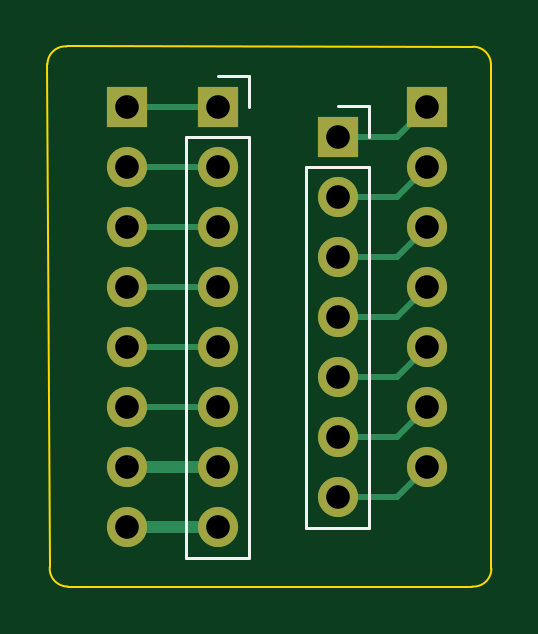
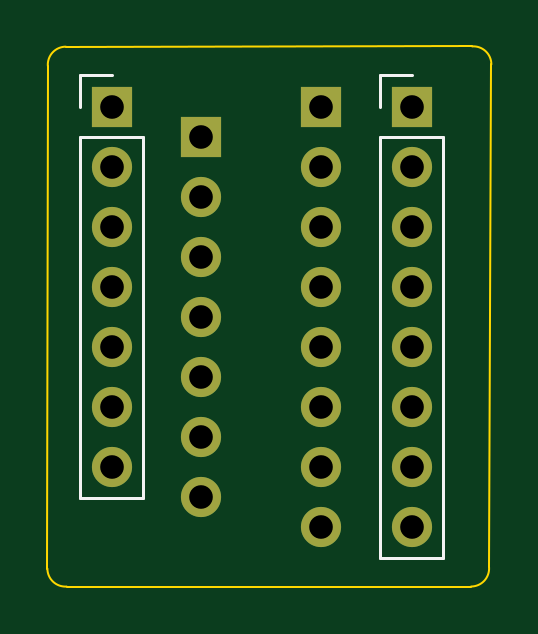
Circuit board: 11 layer files. Board 18.8 x 22.9 mm.
- bottom_copper: 100W Amplifier IS-B_Cu.gbr (2674 bytes)
- bottom_mask: 100W Amplifier IS-B_Mask.gbr (1383 bytes)
- paste: 100W Amplifier IS-B_Paste.gbr (464 bytes)
- bottom_silk: 100W Amplifier IS-B_Silkscreen.gbr (1117 bytes)
- outline: 100W Amplifier IS-Edge_Cuts.gbr (1010 bytes)
- top_copper: 100W Amplifier IS-F_Cu.gbr (4658 bytes)
- top_mask: 100W Amplifier IS-F_Mask.gbr (1383 bytes)
- paste: 100W Amplifier IS-F_Paste.gbr (464 bytes)
- top_silk: 100W Amplifier IS-F_Silkscreen.gbr (1117 bytes)
- drill: 100W Amplifier IS-NPTH.drl (281 bytes)
- drill: 100W Amplifier IS-PTH.drl (773 bytes)

=== bottom_copper: 100W Amplifier IS-B_Cu.gbr ===
%TF.GenerationSoftware,KiCad,Pcbnew,7.0.1-0*%
%TF.CreationDate,2023-04-12T17:34:26-06:00*%
%TF.ProjectId,100W Amplifier IS,31303057-2041-46d7-906c-696669657220,rev?*%
%TF.SameCoordinates,Original*%
%TF.FileFunction,Copper,L2,Bot*%
%TF.FilePolarity,Positive*%
%FSLAX46Y46*%
G04 Gerber Fmt 4.6, Leading zero omitted, Abs format (unit mm)*
G04 Created by KiCad (PCBNEW 7.0.1-0) date 2023-04-12 17:34:26*
%MOMM*%
%LPD*%
G01*
G04 APERTURE LIST*
%TA.AperFunction,ComponentPad*%
%ADD10R,1.700000X1.700000*%
%TD*%
%TA.AperFunction,ComponentPad*%
%ADD11O,1.700000X1.700000*%
%TD*%
G04 APERTURE END LIST*
D10*
%TO.P,J1,1,Pin_1*%
%TO.N,Net-(J1-Pin_1)*%
X134010000Y-33670000D03*
D11*
%TO.P,J1,2,Pin_2*%
%TO.N,Net-(J1-Pin_2)*%
X134010000Y-36210000D03*
%TO.P,J1,3,Pin_3*%
%TO.N,Net-(J1-Pin_3)*%
X134010000Y-38750000D03*
%TO.P,J1,4,Pin_4*%
%TO.N,Net-(J1-Pin_4)*%
X134010000Y-41290000D03*
%TO.P,J1,5,Pin_5*%
%TO.N,Net-(J1-Pin_5)*%
X134010000Y-43830000D03*
%TO.P,J1,6,Pin_6*%
%TO.N,Net-(J1-Pin_6)*%
X134010000Y-46370000D03*
%TO.P,J1,7,Pin_7*%
%TO.N,Net-(J1-Pin_7)*%
X134010000Y-48910000D03*
%TO.P,J1,8,Pin_8*%
%TO.N,Net-(J1-Pin_8)*%
X134010000Y-51450000D03*
%TD*%
D10*
%TO.P,J4,1,Pin_1*%
%TO.N,Net-(J2-Pin_1)*%
X139090000Y-34940000D03*
D11*
%TO.P,J4,2,Pin_2*%
%TO.N,Net-(J2-Pin_2)*%
X139090000Y-37480000D03*
%TO.P,J4,3,Pin_3*%
%TO.N,Net-(J2-Pin_3)*%
X139090000Y-40020000D03*
%TO.P,J4,4,Pin_4*%
%TO.N,Net-(J2-Pin_4)*%
X139090000Y-42560000D03*
%TO.P,J4,5,Pin_5*%
%TO.N,Net-(J2-Pin_5)*%
X139090000Y-45100000D03*
%TO.P,J4,6,Pin_6*%
%TO.N,Net-(J2-Pin_6)*%
X139090000Y-47640000D03*
%TO.P,J4,7,Pin_7*%
%TO.N,Net-(J2-Pin_7)*%
X139090000Y-50180000D03*
%TD*%
D10*
%TO.P,J2,1,Pin_1*%
%TO.N,Net-(J2-Pin_1)*%
X142875000Y-33655000D03*
D11*
%TO.P,J2,2,Pin_2*%
%TO.N,Net-(J2-Pin_2)*%
X142875000Y-36195000D03*
%TO.P,J2,3,Pin_3*%
%TO.N,Net-(J2-Pin_3)*%
X142875000Y-38735000D03*
%TO.P,J2,4,Pin_4*%
%TO.N,Net-(J2-Pin_4)*%
X142875000Y-41275000D03*
%TO.P,J2,5,Pin_5*%
%TO.N,Net-(J2-Pin_5)*%
X142875000Y-43815000D03*
%TO.P,J2,6,Pin_6*%
%TO.N,Net-(J2-Pin_6)*%
X142875000Y-46355000D03*
%TO.P,J2,7,Pin_7*%
%TO.N,Net-(J2-Pin_7)*%
X142875000Y-48895000D03*
%TD*%
D10*
%TO.P,J3,1,Pin_1*%
%TO.N,Net-(J1-Pin_1)*%
X130175000Y-33655000D03*
D11*
%TO.P,J3,2,Pin_2*%
%TO.N,Net-(J1-Pin_2)*%
X130175000Y-36195000D03*
%TO.P,J3,3,Pin_3*%
%TO.N,Net-(J1-Pin_3)*%
X130175000Y-38735000D03*
%TO.P,J3,4,Pin_4*%
%TO.N,Net-(J1-Pin_4)*%
X130175000Y-41275000D03*
%TO.P,J3,5,Pin_5*%
%TO.N,Net-(J1-Pin_5)*%
X130175000Y-43815000D03*
%TO.P,J3,6,Pin_6*%
%TO.N,Net-(J1-Pin_6)*%
X130175000Y-46355000D03*
%TO.P,J3,7,Pin_7*%
%TO.N,Net-(J1-Pin_7)*%
X130175000Y-48895000D03*
%TO.P,J3,8,Pin_8*%
%TO.N,Net-(J1-Pin_8)*%
X130175000Y-51435000D03*
%TD*%
M02*

=== bottom_mask: 100W Amplifier IS-B_Mask.gbr ===
%TF.GenerationSoftware,KiCad,Pcbnew,7.0.1-0*%
%TF.CreationDate,2023-04-12T17:34:26-06:00*%
%TF.ProjectId,100W Amplifier IS,31303057-2041-46d7-906c-696669657220,rev?*%
%TF.SameCoordinates,Original*%
%TF.FileFunction,Soldermask,Bot*%
%TF.FilePolarity,Negative*%
%FSLAX46Y46*%
G04 Gerber Fmt 4.6, Leading zero omitted, Abs format (unit mm)*
G04 Created by KiCad (PCBNEW 7.0.1-0) date 2023-04-12 17:34:26*
%MOMM*%
%LPD*%
G01*
G04 APERTURE LIST*
%ADD10R,1.700000X1.700000*%
%ADD11O,1.700000X1.700000*%
G04 APERTURE END LIST*
D10*
%TO.C,J1*%
X134010000Y-33670000D03*
D11*
X134010000Y-36210000D03*
X134010000Y-38750000D03*
X134010000Y-41290000D03*
X134010000Y-43830000D03*
X134010000Y-46370000D03*
X134010000Y-48910000D03*
X134010000Y-51450000D03*
%TD*%
D10*
%TO.C,J4*%
X139090000Y-34940000D03*
D11*
X139090000Y-37480000D03*
X139090000Y-40020000D03*
X139090000Y-42560000D03*
X139090000Y-45100000D03*
X139090000Y-47640000D03*
X139090000Y-50180000D03*
%TD*%
D10*
%TO.C,J2*%
X142875000Y-33655000D03*
D11*
X142875000Y-36195000D03*
X142875000Y-38735000D03*
X142875000Y-41275000D03*
X142875000Y-43815000D03*
X142875000Y-46355000D03*
X142875000Y-48895000D03*
%TD*%
D10*
%TO.C,J3*%
X130175000Y-33655000D03*
D11*
X130175000Y-36195000D03*
X130175000Y-38735000D03*
X130175000Y-41275000D03*
X130175000Y-43815000D03*
X130175000Y-46355000D03*
X130175000Y-48895000D03*
X130175000Y-51435000D03*
%TD*%
M02*

=== paste: 100W Amplifier IS-B_Paste.gbr ===
%TF.GenerationSoftware,KiCad,Pcbnew,7.0.1-0*%
%TF.CreationDate,2023-04-12T17:34:26-06:00*%
%TF.ProjectId,100W Amplifier IS,31303057-2041-46d7-906c-696669657220,rev?*%
%TF.SameCoordinates,Original*%
%TF.FileFunction,Paste,Bot*%
%TF.FilePolarity,Positive*%
%FSLAX46Y46*%
G04 Gerber Fmt 4.6, Leading zero omitted, Abs format (unit mm)*
G04 Created by KiCad (PCBNEW 7.0.1-0) date 2023-04-12 17:34:26*
%MOMM*%
%LPD*%
G01*
G04 APERTURE LIST*
G04 APERTURE END LIST*
M02*

=== bottom_silk: 100W Amplifier IS-B_Silkscreen.gbr ===
%TF.GenerationSoftware,KiCad,Pcbnew,7.0.1-0*%
%TF.CreationDate,2023-04-12T17:34:26-06:00*%
%TF.ProjectId,100W Amplifier IS,31303057-2041-46d7-906c-696669657220,rev?*%
%TF.SameCoordinates,Original*%
%TF.FileFunction,Legend,Bot*%
%TF.FilePolarity,Positive*%
%FSLAX46Y46*%
G04 Gerber Fmt 4.6, Leading zero omitted, Abs format (unit mm)*
G04 Created by KiCad (PCBNEW 7.0.1-0) date 2023-04-12 17:34:26*
%MOMM*%
%LPD*%
G01*
G04 APERTURE LIST*
%ADD10C,0.120000*%
G04 APERTURE END LIST*
D10*
%TO.C,J2*%
X144205000Y-50225000D02*
X141545000Y-50225000D01*
X144205000Y-34925000D02*
X144205000Y-50225000D01*
X144205000Y-34925000D02*
X141545000Y-34925000D01*
X144205000Y-33655000D02*
X144205000Y-32325000D01*
X144205000Y-32325000D02*
X142875000Y-32325000D01*
X141545000Y-34925000D02*
X141545000Y-50225000D01*
%TO.C,J3*%
X131505000Y-52765000D02*
X128845000Y-52765000D01*
X131505000Y-34925000D02*
X131505000Y-52765000D01*
X131505000Y-34925000D02*
X128845000Y-34925000D01*
X131505000Y-33655000D02*
X131505000Y-32325000D01*
X131505000Y-32325000D02*
X130175000Y-32325000D01*
X128845000Y-34925000D02*
X128845000Y-52765000D01*
%TD*%
M02*

=== outline: 100W Amplifier IS-Edge_Cuts.gbr ===
%TF.GenerationSoftware,KiCad,Pcbnew,7.0.1-0*%
%TF.CreationDate,2023-04-12T17:34:26-06:00*%
%TF.ProjectId,100W Amplifier IS,31303057-2041-46d7-906c-696669657220,rev?*%
%TF.SameCoordinates,Original*%
%TF.FileFunction,Profile,NP*%
%FSLAX46Y46*%
G04 Gerber Fmt 4.6, Leading zero omitted, Abs format (unit mm)*
G04 Created by KiCad (PCBNEW 7.0.1-0) date 2023-04-12 17:34:26*
%MOMM*%
%LPD*%
G01*
G04 APERTURE LIST*
%TA.AperFunction,Profile*%
%ADD10C,0.100000*%
%TD*%
G04 APERTURE END LIST*
D10*
X127656447Y-53971414D02*
X144780000Y-53975000D01*
X144780113Y-53973312D02*
G75*
G03*
X145592800Y-53213000I50687J760312D01*
G01*
X126896073Y-53158723D02*
G75*
G03*
X127656447Y-53971414I760327J-50677D01*
G01*
X127611273Y-31106135D02*
X144813553Y-31118586D01*
X127611277Y-31106073D02*
G75*
G03*
X126798586Y-31866447I-50677J-760327D01*
G01*
X145573927Y-31931277D02*
G75*
G03*
X144813553Y-31118586I-760327J50677D01*
G01*
X126798586Y-31866447D02*
X126896135Y-53158727D01*
X145573865Y-31931273D02*
X145592800Y-53213000D01*
M02*

=== top_copper: 100W Amplifier IS-F_Cu.gbr ===
%TF.GenerationSoftware,KiCad,Pcbnew,7.0.1-0*%
%TF.CreationDate,2023-04-12T17:34:26-06:00*%
%TF.ProjectId,100W Amplifier IS,31303057-2041-46d7-906c-696669657220,rev?*%
%TF.SameCoordinates,Original*%
%TF.FileFunction,Copper,L1,Top*%
%TF.FilePolarity,Positive*%
%FSLAX46Y46*%
G04 Gerber Fmt 4.6, Leading zero omitted, Abs format (unit mm)*
G04 Created by KiCad (PCBNEW 7.0.1-0) date 2023-04-12 17:34:26*
%MOMM*%
%LPD*%
G01*
G04 APERTURE LIST*
%TA.AperFunction,ComponentPad*%
%ADD10R,1.700000X1.700000*%
%TD*%
%TA.AperFunction,ComponentPad*%
%ADD11O,1.700000X1.700000*%
%TD*%
%TA.AperFunction,Conductor*%
%ADD12C,0.250000*%
%TD*%
%TA.AperFunction,Conductor*%
%ADD13C,0.508000*%
%TD*%
G04 APERTURE END LIST*
D10*
%TO.P,J1,1,Pin_1*%
%TO.N,Net-(J1-Pin_1)*%
X134010000Y-33670000D03*
D11*
%TO.P,J1,2,Pin_2*%
%TO.N,Net-(J1-Pin_2)*%
X134010000Y-36210000D03*
%TO.P,J1,3,Pin_3*%
%TO.N,Net-(J1-Pin_3)*%
X134010000Y-38750000D03*
%TO.P,J1,4,Pin_4*%
%TO.N,Net-(J1-Pin_4)*%
X134010000Y-41290000D03*
%TO.P,J1,5,Pin_5*%
%TO.N,Net-(J1-Pin_5)*%
X134010000Y-43830000D03*
%TO.P,J1,6,Pin_6*%
%TO.N,Net-(J1-Pin_6)*%
X134010000Y-46370000D03*
%TO.P,J1,7,Pin_7*%
%TO.N,Net-(J1-Pin_7)*%
X134010000Y-48910000D03*
%TO.P,J1,8,Pin_8*%
%TO.N,Net-(J1-Pin_8)*%
X134010000Y-51450000D03*
%TD*%
D10*
%TO.P,J4,1,Pin_1*%
%TO.N,Net-(J2-Pin_1)*%
X139090000Y-34940000D03*
D11*
%TO.P,J4,2,Pin_2*%
%TO.N,Net-(J2-Pin_2)*%
X139090000Y-37480000D03*
%TO.P,J4,3,Pin_3*%
%TO.N,Net-(J2-Pin_3)*%
X139090000Y-40020000D03*
%TO.P,J4,4,Pin_4*%
%TO.N,Net-(J2-Pin_4)*%
X139090000Y-42560000D03*
%TO.P,J4,5,Pin_5*%
%TO.N,Net-(J2-Pin_5)*%
X139090000Y-45100000D03*
%TO.P,J4,6,Pin_6*%
%TO.N,Net-(J2-Pin_6)*%
X139090000Y-47640000D03*
%TO.P,J4,7,Pin_7*%
%TO.N,Net-(J2-Pin_7)*%
X139090000Y-50180000D03*
%TD*%
D10*
%TO.P,J2,1,Pin_1*%
%TO.N,Net-(J2-Pin_1)*%
X142875000Y-33655000D03*
D11*
%TO.P,J2,2,Pin_2*%
%TO.N,Net-(J2-Pin_2)*%
X142875000Y-36195000D03*
%TO.P,J2,3,Pin_3*%
%TO.N,Net-(J2-Pin_3)*%
X142875000Y-38735000D03*
%TO.P,J2,4,Pin_4*%
%TO.N,Net-(J2-Pin_4)*%
X142875000Y-41275000D03*
%TO.P,J2,5,Pin_5*%
%TO.N,Net-(J2-Pin_5)*%
X142875000Y-43815000D03*
%TO.P,J2,6,Pin_6*%
%TO.N,Net-(J2-Pin_6)*%
X142875000Y-46355000D03*
%TO.P,J2,7,Pin_7*%
%TO.N,Net-(J2-Pin_7)*%
X142875000Y-48895000D03*
%TD*%
D10*
%TO.P,J3,1,Pin_1*%
%TO.N,Net-(J1-Pin_1)*%
X130175000Y-33655000D03*
D11*
%TO.P,J3,2,Pin_2*%
%TO.N,Net-(J1-Pin_2)*%
X130175000Y-36195000D03*
%TO.P,J3,3,Pin_3*%
%TO.N,Net-(J1-Pin_3)*%
X130175000Y-38735000D03*
%TO.P,J3,4,Pin_4*%
%TO.N,Net-(J1-Pin_4)*%
X130175000Y-41275000D03*
%TO.P,J3,5,Pin_5*%
%TO.N,Net-(J1-Pin_5)*%
X130175000Y-43815000D03*
%TO.P,J3,6,Pin_6*%
%TO.N,Net-(J1-Pin_6)*%
X130175000Y-46355000D03*
%TO.P,J3,7,Pin_7*%
%TO.N,Net-(J1-Pin_7)*%
X130175000Y-48895000D03*
%TO.P,J3,8,Pin_8*%
%TO.N,Net-(J1-Pin_8)*%
X130175000Y-51435000D03*
%TD*%
D12*
%TO.N,Net-(J1-Pin_1)*%
X134010000Y-33670000D02*
X130190000Y-33670000D01*
X130190000Y-33670000D02*
X130175000Y-33655000D01*
%TO.N,Net-(J1-Pin_2)*%
X134010000Y-36210000D02*
X130190000Y-36210000D01*
X130190000Y-36210000D02*
X130175000Y-36195000D01*
%TO.N,Net-(J1-Pin_3)*%
X134010000Y-38750000D02*
X130190000Y-38750000D01*
X130190000Y-38750000D02*
X130175000Y-38735000D01*
%TO.N,Net-(J1-Pin_4)*%
X134010000Y-41290000D02*
X130190000Y-41290000D01*
X130190000Y-41290000D02*
X130175000Y-41275000D01*
%TO.N,Net-(J1-Pin_5)*%
X130190000Y-43830000D02*
X130175000Y-43815000D01*
X134010000Y-43830000D02*
X130190000Y-43830000D01*
%TO.N,Net-(J1-Pin_6)*%
X130190000Y-46370000D02*
X130175000Y-46355000D01*
X134010000Y-46370000D02*
X130190000Y-46370000D01*
D13*
%TO.N,Net-(J1-Pin_7)*%
X134010000Y-48910000D02*
X130190000Y-48910000D01*
D12*
X130190000Y-48910000D02*
X130175000Y-48895000D01*
D13*
%TO.N,Net-(J1-Pin_8)*%
X134010000Y-51450000D02*
X130190000Y-51450000D01*
D12*
X130190000Y-51450000D02*
X130175000Y-51435000D01*
%TO.N,Net-(J2-Pin_1)*%
X141590000Y-34940000D02*
X142875000Y-33655000D01*
X139090000Y-34940000D02*
X141590000Y-34940000D01*
%TO.N,Net-(J2-Pin_2)*%
X141590000Y-37480000D02*
X142875000Y-36195000D01*
X139090000Y-37480000D02*
X141590000Y-37480000D01*
%TO.N,Net-(J2-Pin_3)*%
X141590000Y-40020000D02*
X142875000Y-38735000D01*
X139090000Y-40020000D02*
X141590000Y-40020000D01*
%TO.N,Net-(J2-Pin_4)*%
X139090000Y-42560000D02*
X141590000Y-42560000D01*
X141590000Y-42560000D02*
X142875000Y-41275000D01*
%TO.N,Net-(J2-Pin_5)*%
X141590000Y-45100000D02*
X142875000Y-43815000D01*
X139090000Y-45100000D02*
X141590000Y-45100000D01*
%TO.N,Net-(J2-Pin_6)*%
X141590000Y-47640000D02*
X142875000Y-46355000D01*
X139090000Y-47640000D02*
X141590000Y-47640000D01*
%TO.N,Net-(J2-Pin_7)*%
X139090000Y-50180000D02*
X141590000Y-50180000D01*
X141590000Y-50180000D02*
X142875000Y-48895000D01*
%TD*%
M02*

=== top_mask: 100W Amplifier IS-F_Mask.gbr ===
%TF.GenerationSoftware,KiCad,Pcbnew,7.0.1-0*%
%TF.CreationDate,2023-04-12T17:34:26-06:00*%
%TF.ProjectId,100W Amplifier IS,31303057-2041-46d7-906c-696669657220,rev?*%
%TF.SameCoordinates,Original*%
%TF.FileFunction,Soldermask,Top*%
%TF.FilePolarity,Negative*%
%FSLAX46Y46*%
G04 Gerber Fmt 4.6, Leading zero omitted, Abs format (unit mm)*
G04 Created by KiCad (PCBNEW 7.0.1-0) date 2023-04-12 17:34:26*
%MOMM*%
%LPD*%
G01*
G04 APERTURE LIST*
%ADD10R,1.700000X1.700000*%
%ADD11O,1.700000X1.700000*%
G04 APERTURE END LIST*
D10*
%TO.C,J1*%
X134010000Y-33670000D03*
D11*
X134010000Y-36210000D03*
X134010000Y-38750000D03*
X134010000Y-41290000D03*
X134010000Y-43830000D03*
X134010000Y-46370000D03*
X134010000Y-48910000D03*
X134010000Y-51450000D03*
%TD*%
D10*
%TO.C,J4*%
X139090000Y-34940000D03*
D11*
X139090000Y-37480000D03*
X139090000Y-40020000D03*
X139090000Y-42560000D03*
X139090000Y-45100000D03*
X139090000Y-47640000D03*
X139090000Y-50180000D03*
%TD*%
D10*
%TO.C,J2*%
X142875000Y-33655000D03*
D11*
X142875000Y-36195000D03*
X142875000Y-38735000D03*
X142875000Y-41275000D03*
X142875000Y-43815000D03*
X142875000Y-46355000D03*
X142875000Y-48895000D03*
%TD*%
D10*
%TO.C,J3*%
X130175000Y-33655000D03*
D11*
X130175000Y-36195000D03*
X130175000Y-38735000D03*
X130175000Y-41275000D03*
X130175000Y-43815000D03*
X130175000Y-46355000D03*
X130175000Y-48895000D03*
X130175000Y-51435000D03*
%TD*%
M02*

=== paste: 100W Amplifier IS-F_Paste.gbr ===
%TF.GenerationSoftware,KiCad,Pcbnew,7.0.1-0*%
%TF.CreationDate,2023-04-12T17:34:26-06:00*%
%TF.ProjectId,100W Amplifier IS,31303057-2041-46d7-906c-696669657220,rev?*%
%TF.SameCoordinates,Original*%
%TF.FileFunction,Paste,Top*%
%TF.FilePolarity,Positive*%
%FSLAX46Y46*%
G04 Gerber Fmt 4.6, Leading zero omitted, Abs format (unit mm)*
G04 Created by KiCad (PCBNEW 7.0.1-0) date 2023-04-12 17:34:26*
%MOMM*%
%LPD*%
G01*
G04 APERTURE LIST*
G04 APERTURE END LIST*
M02*

=== top_silk: 100W Amplifier IS-F_Silkscreen.gbr ===
%TF.GenerationSoftware,KiCad,Pcbnew,7.0.1-0*%
%TF.CreationDate,2023-04-12T17:34:26-06:00*%
%TF.ProjectId,100W Amplifier IS,31303057-2041-46d7-906c-696669657220,rev?*%
%TF.SameCoordinates,Original*%
%TF.FileFunction,Legend,Top*%
%TF.FilePolarity,Positive*%
%FSLAX46Y46*%
G04 Gerber Fmt 4.6, Leading zero omitted, Abs format (unit mm)*
G04 Created by KiCad (PCBNEW 7.0.1-0) date 2023-04-12 17:34:26*
%MOMM*%
%LPD*%
G01*
G04 APERTURE LIST*
%ADD10C,0.120000*%
G04 APERTURE END LIST*
D10*
%TO.C,J1*%
X132680000Y-34940000D02*
X132680000Y-52780000D01*
X132680000Y-34940000D02*
X135340000Y-34940000D01*
X132680000Y-52780000D02*
X135340000Y-52780000D01*
X134010000Y-32340000D02*
X135340000Y-32340000D01*
X135340000Y-32340000D02*
X135340000Y-33670000D01*
X135340000Y-34940000D02*
X135340000Y-52780000D01*
%TO.C,J4*%
X137760000Y-36210000D02*
X137760000Y-51510000D01*
X137760000Y-36210000D02*
X140420000Y-36210000D01*
X137760000Y-51510000D02*
X140420000Y-51510000D01*
X139090000Y-33610000D02*
X140420000Y-33610000D01*
X140420000Y-33610000D02*
X140420000Y-34940000D01*
X140420000Y-36210000D02*
X140420000Y-51510000D01*
%TD*%
M02*

=== drill: 100W Amplifier IS-NPTH.drl ===
M48
; DRILL file {KiCad 7.0.1-0} date 2023 April 12, Wednesday 17:34:23
; FORMAT={-:-/ absolute / inch / decimal}
; #@! TF.CreationDate,2023-04-12T17:34:23-06:00
; #@! TF.GenerationSoftware,Kicad,Pcbnew,7.0.1-0
; #@! TF.FileFunction,NonPlated,1,2,NPTH
FMAT,2
INCH
%
G90
G05
T0
M30

=== drill: 100W Amplifier IS-PTH.drl ===
M48
; DRILL file {KiCad 7.0.1-0} date 2023 April 12, Wednesday 17:34:23
; FORMAT={-:-/ absolute / inch / decimal}
; #@! TF.CreationDate,2023-04-12T17:34:23-06:00
; #@! TF.GenerationSoftware,Kicad,Pcbnew,7.0.1-0
; #@! TF.FileFunction,Plated,1,2,PTH
FMAT,2
INCH
; #@! TA.AperFunction,Plated,PTH,ComponentDrill
T1C0.0394
%
G90
G05
T1
X5.125Y-1.325
X5.125Y-1.425
X5.125Y-1.525
X5.125Y-1.625
X5.125Y-1.725
X5.125Y-1.825
X5.125Y-1.925
X5.125Y-2.025
X5.276Y-1.3256
X5.276Y-1.4256
X5.276Y-1.5256
X5.276Y-1.6256
X5.276Y-1.7256
X5.276Y-1.8256
X5.276Y-1.9256
X5.276Y-2.0256
X5.476Y-1.3756
X5.476Y-1.4756
X5.476Y-1.5756
X5.476Y-1.6756
X5.476Y-1.7756
X5.476Y-1.8756
X5.476Y-1.9756
X5.625Y-1.325
X5.625Y-1.425
X5.625Y-1.525
X5.625Y-1.625
X5.625Y-1.725
X5.625Y-1.825
X5.625Y-1.925
T0
M30

